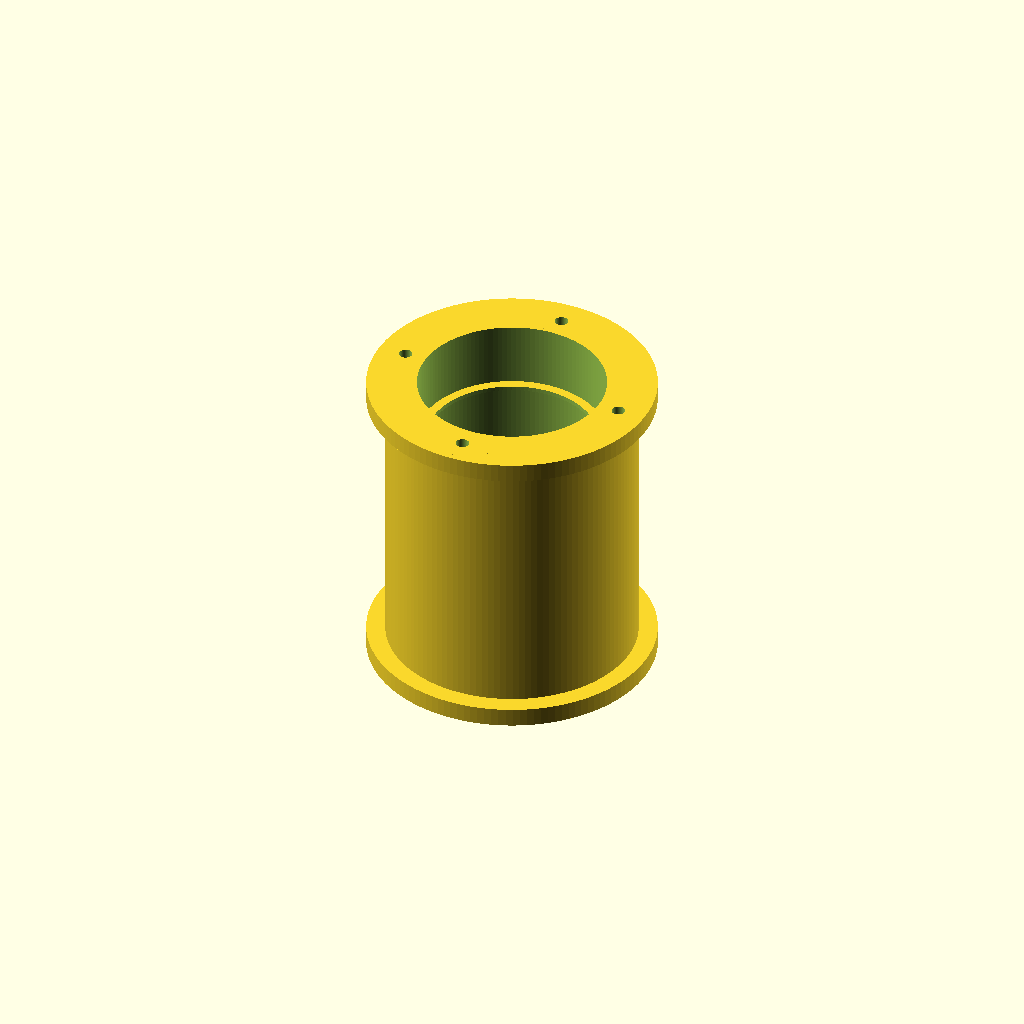
Cell 1: the model at its default parameters.
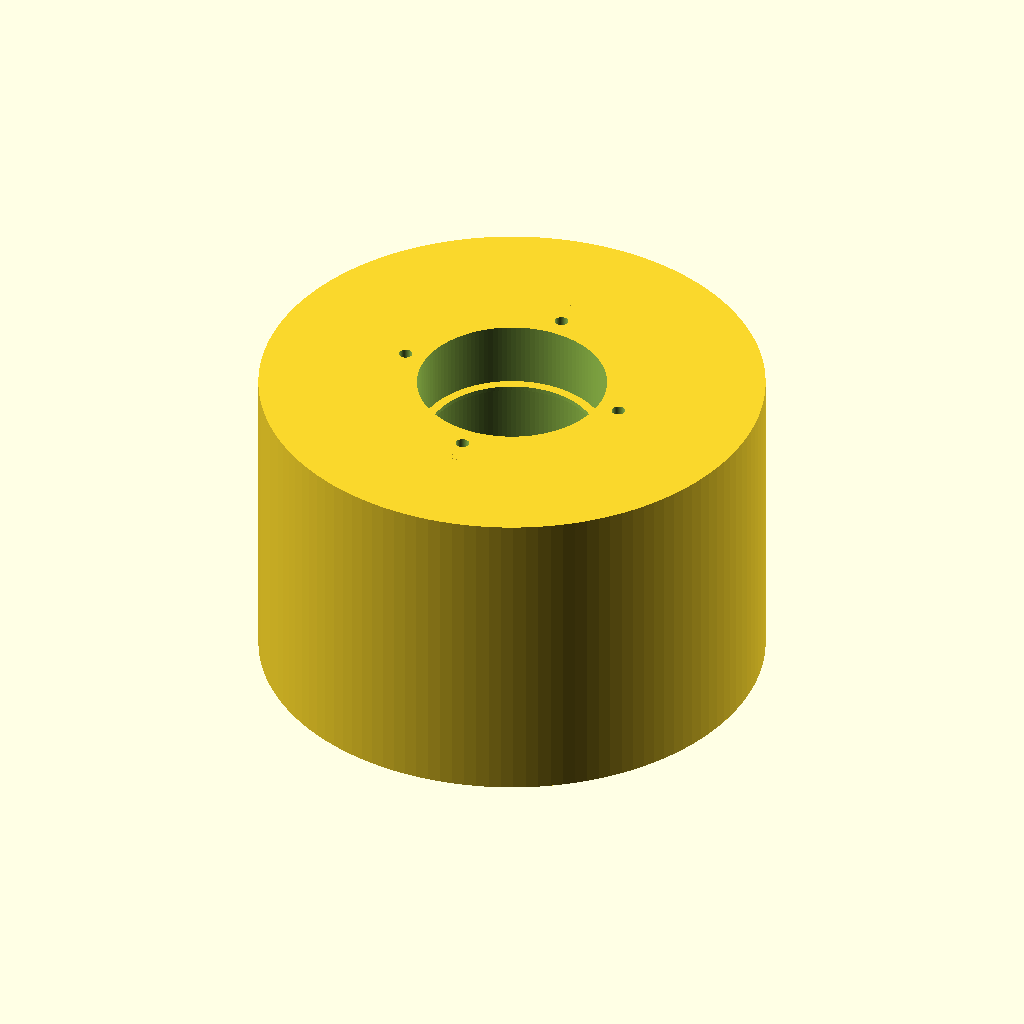
Cell 2: tube_od = 160 (everything else at default).
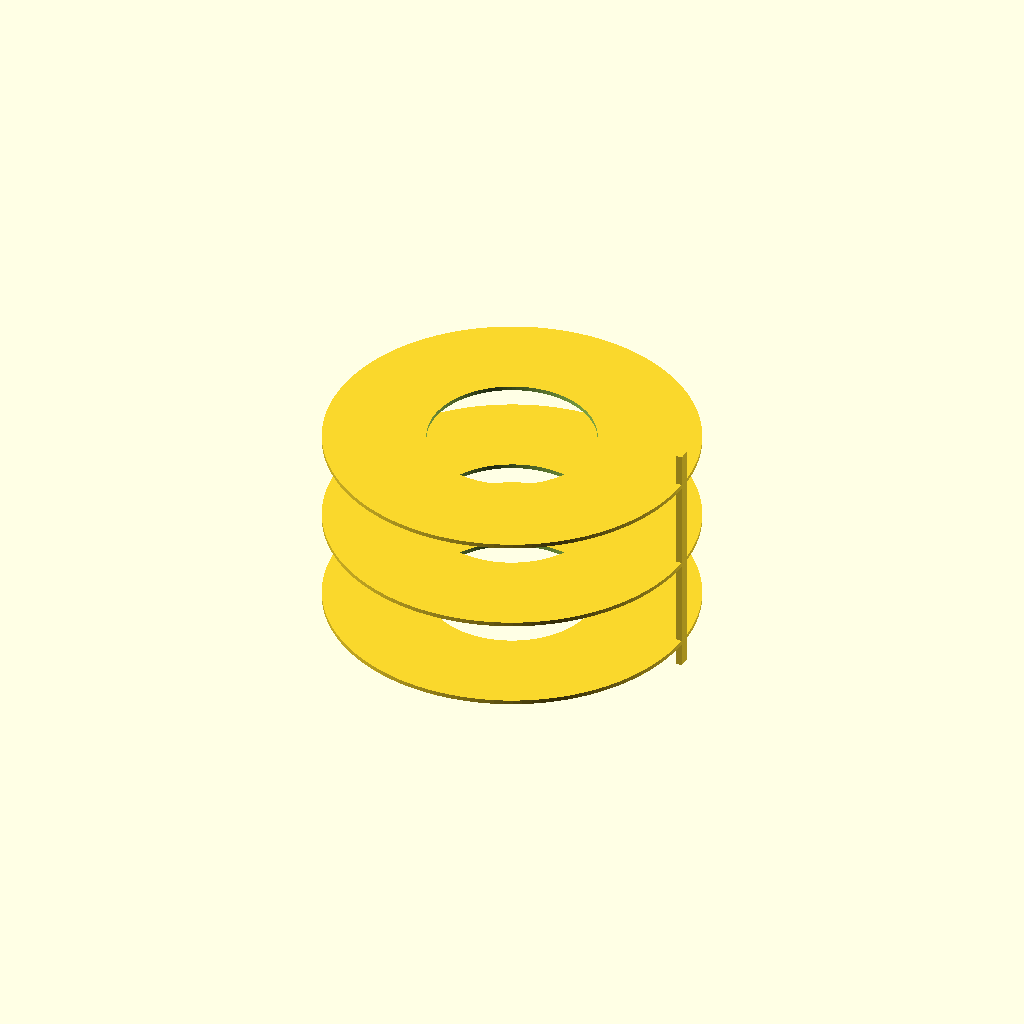
Cell 3: tube_id = 120 (everything else at default).
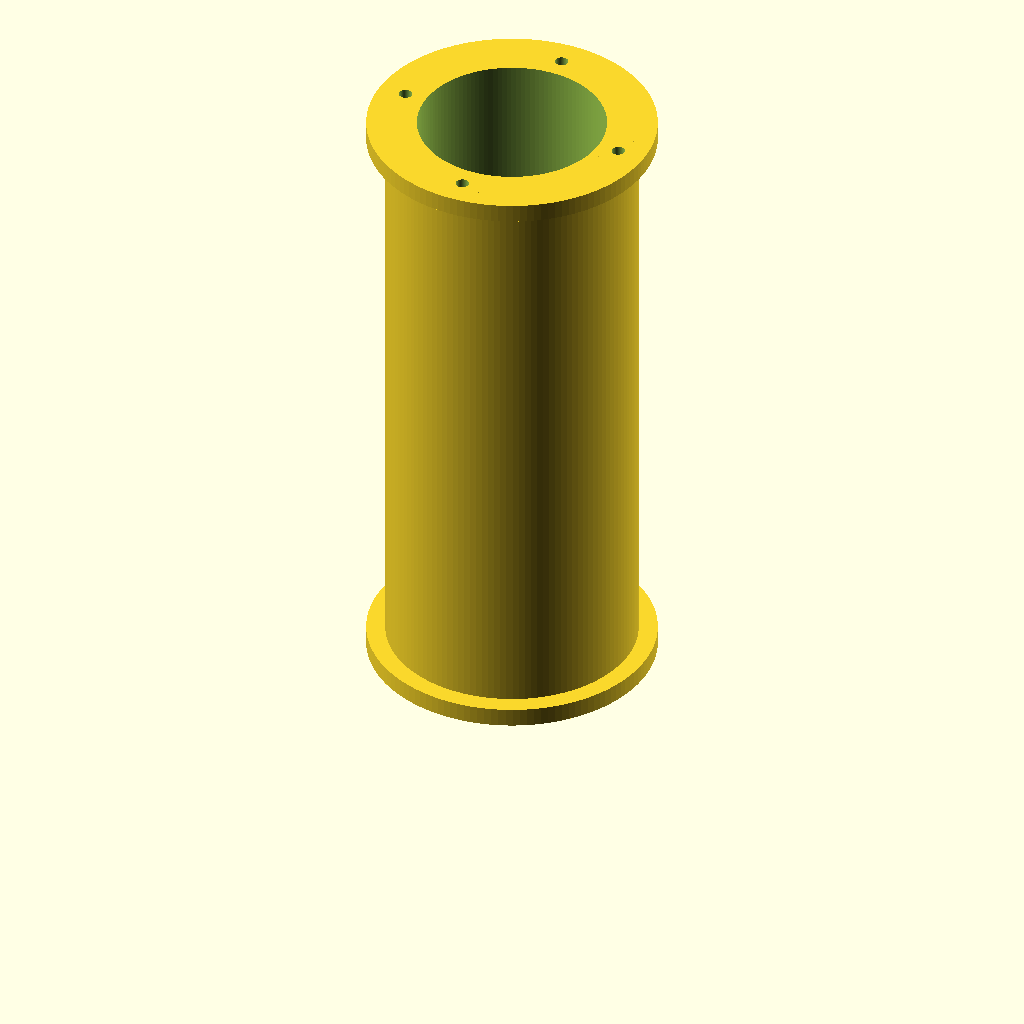
Cell 4 — tube_h set to 200, the other parameters unchanged.
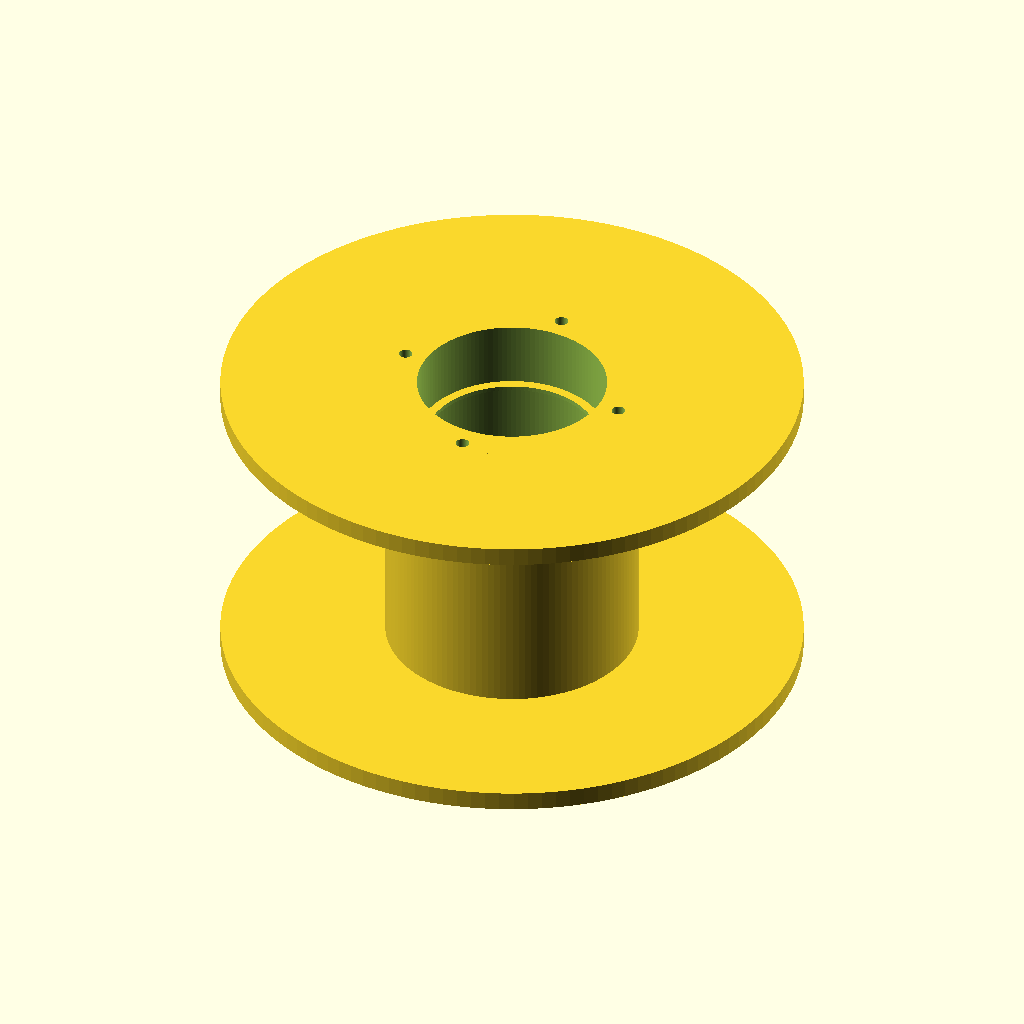
Cell 5: the same model with flange_od = 184.
One fixed orthographic camera (rotation 55°, 0°, 25°; colour scheme Cornfield) for every cell.
The OpenSCAD source (CAD/003-LIO-3D-print_outer_optical_tube_v01.scad):
// Lio v0.1 — Fixed Outer Optical Tube with Top/Bottom Flanges
// Units: millimeters
//
// This part integrates:
// - outer optical tube
// - top flange
// - bottom flange
// - M3 insert bosses / mounting holes
// - alignment key for removable inner sleeve
// - internal baffle-retaining ledges
// - external wire-routing groove
//
// Print orientation:
// - vertical, open cylinder upward
//
// Suggested material:
// - black PETG
//
// Print settings:
// - 0.20 mm layer height
// - 4 walls
// - 25–35% infill
// - brim on
// - supports off if possible

$fn = 128;
eps = 0.05;

// ----------------------------
// Main tube dimensions
// ----------------------------

tube_od = 80;          // main tube outside diameter
tube_id = 60;          // clear inner bore
tube_h  = 100;         // total height

wall_thickness = (tube_od - tube_id) / 2;

// ----------------------------
// Flange dimensions
// ----------------------------

flange_od = 92;        // top/bottom flange outside diameter
flange_t  = 6;         // flange thickness

// ----------------------------
// M3 insert boss / mounting pattern
// ----------------------------

m3_insert_d = 4.3;     // CHANGE after your M3 heat-set insert test
m3_bolt_circle_d = 74; // mounting hole bolt circle
boss_d = 14;           // local boss/lug diameter
boss_center_r = m3_bolt_circle_d / 2;

// If your insert test says 4.2 or 4.4 is better,
// change m3_insert_d here before printing the final version.

// ----------------------------
// Internal baffle ledges
// ----------------------------

baffle_ledge_z = [18, 48, 78];  // heights of internal ledges
baffle_ledge_h = 1.4;           // vertical thickness of ledge
baffle_ledge_id = 54;           // ledge opening diameter

// The ledge is a small inward shelf:
// tube inner bore = 60 mm
// ledge opening = 54 mm
// so ledge projects inward by 3 mm radially.

// ----------------------------
// Inner sleeve alignment key
// ----------------------------

key_width = 4.0;       // tangential width of key
key_depth = 2.0;       // inward protrusion into bore
key_z0 = flange_t + 4;
key_z1 = tube_h - flange_t - 4;

// This key is designed to match the split seam/notch
// in the removable flocked inner sleeve.

// ----------------------------
// External wire-routing groove
// ----------------------------

wire_groove_w = 9;       // groove width along X
wire_groove_depth = 3;   // depth into outer tube wall
wire_groove_z0 = 8;
wire_groove_z1 = tube_h - 8;

// Groove is cut into the outside wall only.
// It should NOT reach the inner bore.

// ----------------------------
// Helper modules
// ----------------------------

module ring(od, id, h) {
    difference() {
        cylinder(d = od, h = h);
        translate([0, 0, -eps])
            cylinder(d = id, h = h + 2 * eps);
    }
}

module flange_with_bosses(zpos) {
    translate([0, 0, zpos]) {
        union() {
            // main flange ring
            cylinder(d = flange_od, h = flange_t);

            // four local bosses/lugs around flange
            for (a = [0, 90, 180, 270]) {
                rotate([0, 0, a])
                    translate([boss_center_r, 0, 0])
                        cylinder(d = boss_d, h = flange_t);
            }
        }
    }
}

module m3_insert_holes_top() {
    // Holes through the top flange/bosses.
    // Heat-set inserts can be pressed/melted into these from the top face.
    for (a = [0, 90, 180, 270]) {
        rotate([0, 0, a])
            translate([boss_center_r, 0, tube_h - flange_t - eps])
                cylinder(d = m3_insert_d, h = flange_t + 2 * eps);
    }
}

module m3_insert_holes_bottom() {
    // Holes through the bottom flange/bosses.
    // These are accessible from the bottom face after printing.
    for (a = [0, 90, 180, 270]) {
        rotate([0, 0, a])
            translate([boss_center_r, 0, -eps])
                cylinder(d = m3_insert_d, h = flange_t + 2 * eps);
    }
}

module external_wire_groove() {
    // Vertical shallow outside groove on +Y side.
    // Used for routing wires without cutting into the optical bore.
    groove_h = wire_groove_z1 - wire_groove_z0;

    translate([
        0,
        tube_od/2 - wire_groove_depth/2 + eps,
        wire_groove_z0 + groove_h/2
    ])
        cube([wire_groove_w, wire_groove_depth + 2 * eps, groove_h], center = true);
}

module internal_alignment_key() {
    // Small inward rib/key on inner bore wall.
    // Sleeve seam/notch should align with this.
    key_h = key_z1 - key_z0;

    translate([
        tube_id/2 - key_depth/2,
        0,
        key_z0 + key_h/2
    ])
        cube([key_depth, key_width, key_h], center = true);
}

module internal_baffle_ledge(zpos) {
    // Small internal annular shelf to retain loose baffle rings.
    translate([0, 0, zpos])
        ring(tube_id, baffle_ledge_id, baffle_ledge_h);
}

// ----------------------------
// Main model
// ----------------------------

union() {

    // Main structural shell with flanges, bosses, bore, mounting holes, and groove.
    difference() {

        union() {
            // Main vertical tube body
            cylinder(d = tube_od, h = tube_h);

            // Bottom flange and top flange
            flange_with_bosses(0);
            flange_with_bosses(tube_h - flange_t);
        }

        // Main optical bore through full tube
        translate([0, 0, -1])
            cylinder(d = tube_id, h = tube_h + 2);

        // M3 insert holes
        m3_insert_holes_top();
        m3_insert_holes_bottom();

        // Outside wire-routing groove
        external_wire_groove();
    }

    // Internal alignment key for removable sleeve
    internal_alignment_key();

    // Internal baffle-retaining ledges
    for (z = baffle_ledge_z) {
        internal_baffle_ledge(z);
    }
}
Customizer parameters (derived from the source; name, type, default, range or options):
eps: number, default 0.05
tube_od: number, default 80
tube_id: number, default 60
tube_h: number, default 100
flange_od: number, default 92
flange_t: number, default 6
m3_insert_d: number, default 4.3
m3_bolt_circle_d: number, default 74
boss_d: number, default 14
baffle_ledge_z: vector, default [18, 48, 78]
baffle_ledge_h: number, default 1.4
baffle_ledge_id: number, default 54
key_width: number, default 4
key_depth: number, default 2
wire_groove_w: number, default 9
wire_groove_depth: number, default 3
wire_groove_z0: number, default 8
